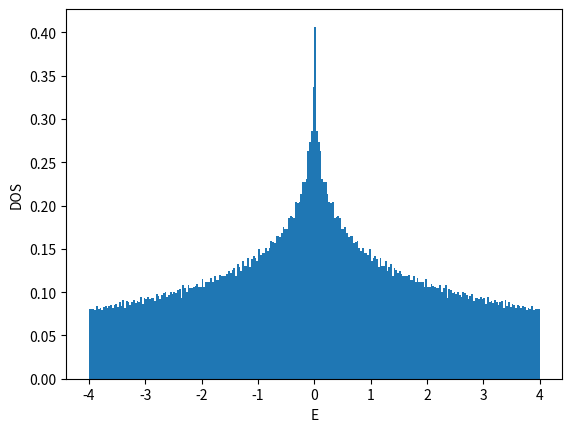

Generate this figure with matplotlib:
#!/usr/bin/env python

# coding:utf-8
from __future__ import print_function
import numpy as np

import matplotlib
matplotlib.use('Agg')
import matplotlib.pyplot as plt

def ene(kx,ky):
    return -2.0*(np.cos(kx)+np.cos(ky))

def calc_k_ene(Lx,Ly,BCx,BCy):
    if BCx == 'AP' or BCx == 'antiperiodic':
        xshift = 0.5
    elif BCx == 'P' or BCx == 'periodic':
        xshift = 0.0
    else:
        xshift = 0.0
    if BCy == 'AP' or BCy == 'antiperiodic':
        yshift = 0.5
    elif BCy == 'P' or BCy == 'periodic':
        yshift = 0.0
    else:
        yshift = 0.0
    list_kx = np.array([2.0*np.pi*((x+xshift)/Lx-0.5) for x in range(Lx)])
    list_ky = np.array([2.0*np.pi*((y+yshift)/Ly-0.5) for y in range(Ly)])
    list_enekxky = np.array([ene(kx,ky) for ky in list_ky for kx in list_kx])
    list_intkxky = np.array([Lx*y+x for y in range(Ly) for x in range(Lx)])
    return list_enekxky, list_intkxky, xshift, yshift

def calc_shell_cond(Lx,Ly,BCx,BCy,filling_numer,filling_denom):
    filling = float(filling_numer)/float(filling_denom)
    numel = Lx*Ly*filling_numer//filling_denom
    list_enekxky, list_intkxky, xshift, yshift = calc_k_ene(Lx,Ly,BCx,BCy)
    list_ind = np.argsort(list_enekxky)
    list_sorted_enekxky = list_enekxky[list_ind]
    list_sorted_intkxky = list_intkxky[list_ind]
    chemipo = 0.5*(list_sorted_enekxky[numel] + list_sorted_enekxky[numel-1])
    totene = np.sum(list_sorted_enekxky[:numel])
    gap = list_sorted_enekxky[numel] - list_sorted_enekxky[numel-1]
    if np.abs(gap)>1e-10:
        shellcond = 'closed'
    else:
        shellcond = 'open'
    return filling, numel, chemipo, totene, gap, shellcond, \
        list_sorted_enekxky, list_sorted_intkxky, xshift, yshift

def main():
    BCx = 'P'
    BCy = 'P'
    filling_numer = 1
    filling_denom = 2
    list_L = []
    list_enedens = []
    file = open("dat_2d_square",'w')
    file.write("# L filling(=n/2) BCx BCy num_electrons(=nup=ndown) chemi_potential ene ene_dens gap shell_cond\n")
    for L in range(2,50,2):
        Lx = L
        Ly = L
        filling, numel, chemipo, totene, gap, shellcond, \
            list_enekxky, list_intkxky, xshift, yshift = \
            calc_shell_cond(Lx,Ly,BCx,BCy,filling_numer,filling_denom)
        list_L.append(L)
        list_enedens.append(totene/Lx/Ly)
        file.write("{} {} {} {} {} {} {} {} {} {}\n".format(\
            L,filling,BCx,BCy,numel,chemipo,totene,totene/Lx/Ly,gap,shellcond))
    file.close()

    list_L = np.array(list_L)
    list_enedens = np.array(list_enedens)
    plt.xlabel("1/L^2")
    plt.ylabel("E/L^2")
    plt.plot(1.0/list_L**2,list_enedens,color='blue',marker='o',markerfacecolor='white')
    plt.axhline(y=-8.0/np.pi**2,color='red')
    plt.savefig("fig_2d_square_enedens.png")
    plt.cla()
    plt.clf()

    L = 30
    Lx = L
    Ly = L
    filling, numel, chemipo, totene, gap, shellcond, \
        list_enekxky, list_intkxky, xshift, yshift = \
        calc_shell_cond(Lx,Ly,BCx,BCy,filling_numer,filling_denom)
    list_intkx = list_intkxky%Lx
    list_intky = list_intkxky//Lx
    list_kx = (list_intkx.astype(np.float64)+xshift)/Lx-0.5
    list_ky = (list_intky.astype(np.float64)+yshift)/Ly-0.5
    plt.xlabel("kx/pi")
    plt.ylabel("ky/pi")
    plt.xticks([-0.5,-0.25,0,0.25,0.5])
    plt.yticks([-0.5,-0.25,0,0.25,0.5])
    plt.xlim(-0.55,0.55)
    plt.ylim(-0.55,0.55)
## https://stackoverflow.com/questions/17990845/how-to-equalize-the-scales-of-x-axis-and-y-axis-in-python-matplotlib
#    plt.axis('equal')
    plt.gca().set_aspect('equal',adjustable='box')
    plt.plot(list_kx,list_ky,color='blue',marker='o',\
        markerfacecolor='white',linestyle='None')
    plt.plot(list_kx[:numel],list_ky[:numel],color='blue',marker='o',\
        markerfacecolor='blue',linestyle='None')
    plt.savefig("fig_2d_square_fermisurface.png")
    plt.cla()
    plt.clf()

    L = 2**9
    Lx = L
    Ly = L
    nbins = L//2
    filling, numel, chemipo, totene, gap, shellcond, \
        list_enekxky, list_intkxky, xshift, yshift = \
        calc_shell_cond(Lx,Ly,BCx,BCy,filling_numer,filling_denom)
    plt.xlabel("E")
    plt.ylabel("DOS")
    plt.hist(list_enekxky-chemipo,bins=nbins,density=True)
    plt.savefig("fig_2d_square_dos.png")

if __name__ == "__main__":
    main()
